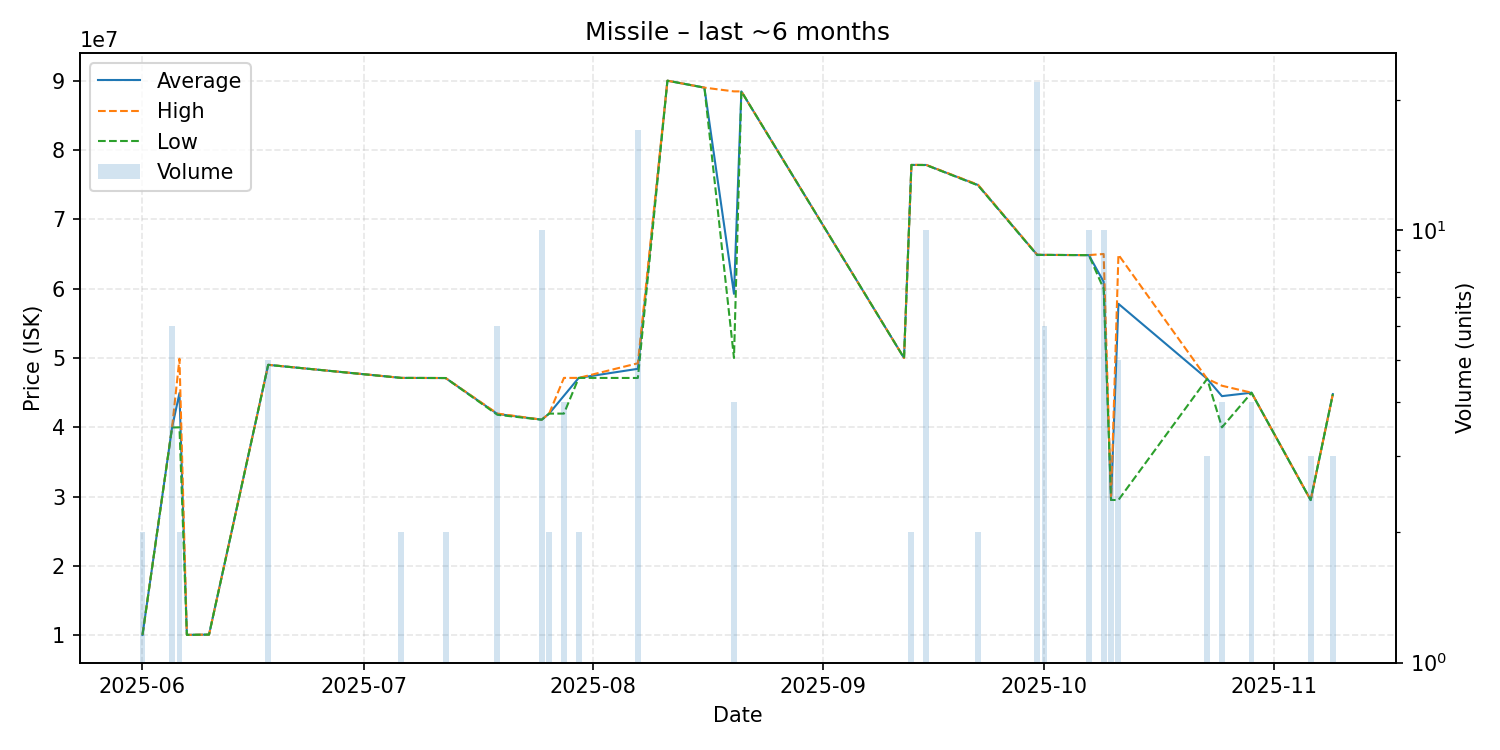

Data behind this chart, as committed beside it:
date, average, highest, lowest, order_count, volume
2025-06-01, 10070000, 10070000, 10070000, 2, 2
2025-06-05, 39986667, 39990000, 39980000, 2, 6
2025-06-06, 44945000, 49890000, 40000000, 2, 2
2025-06-07, 10070000, 10070000, 10070000, 1, 1
2025-06-10, 10110000, 10110000, 10110000, 1, 1
2025-06-18, 49014000, 49020000, 49010000, 2, 5
2025-07-06, 47130000, 47130000, 47130000, 1, 2
2025-07-12, 47110000, 47110000, 47110000, 1, 2
2025-07-19, 41926667, 41985000, 41810000, 3, 6
2025-07-25, 41105000, 41110000, 41100000, 3, 10
2025-07-26, 41980000, 41980000, 41980000, 1, 2
2025-07-28, 44555000, 47130000, 41980000, 2, 4
2025-07-30, 47130000, 47130000, 47130000, 1, 2
2025-08-07, 48440588, 49240000, 47120000, 6, 17
2025-08-11, 89990000, 89990000, 89990000, 1, 1
2025-08-16, 88990000, 88990000, 88990000, 1, 1
2025-08-20, 59252500, 88450000, 50000000, 3, 4
2025-08-21, 88450000, 88450000, 88450000, 1, 1
2025-09-12, 50000000, 50000000, 50000000, 1, 1
2025-09-13, 77845000, 77850000, 77840000, 2, 2
2025-09-15, 77839000, 77850000, 77820000, 3, 10
2025-09-22, 74950000, 75000000, 74900000, 2, 2
2025-09-30, 64890455, 64910000, 64850000, 4, 22
2025-10-01, 64870000, 64870000, 64870000, 1, 6
2025-10-07, 64833000, 64840000, 64830000, 4, 10
2025-10-09, 60995000, 65000000, 59990000, 3, 10
2025-10-10, 29533333, 29540000, 29530000, 2, 3
2025-10-11, 57816000, 64890000, 29520000, 2, 5
2025-10-23, 47000000, 47000000, 47000000, 1, 3
2025-10-25, 44500000, 46000000, 40000000, 2, 4
2025-10-29, 44995000, 45000000, 44990000, 3, 4
2025-11-06, 29510000, 29510000, 29510000, 1, 3
2025-11-09, 44790000, 44790000, 44790000, 2, 3
